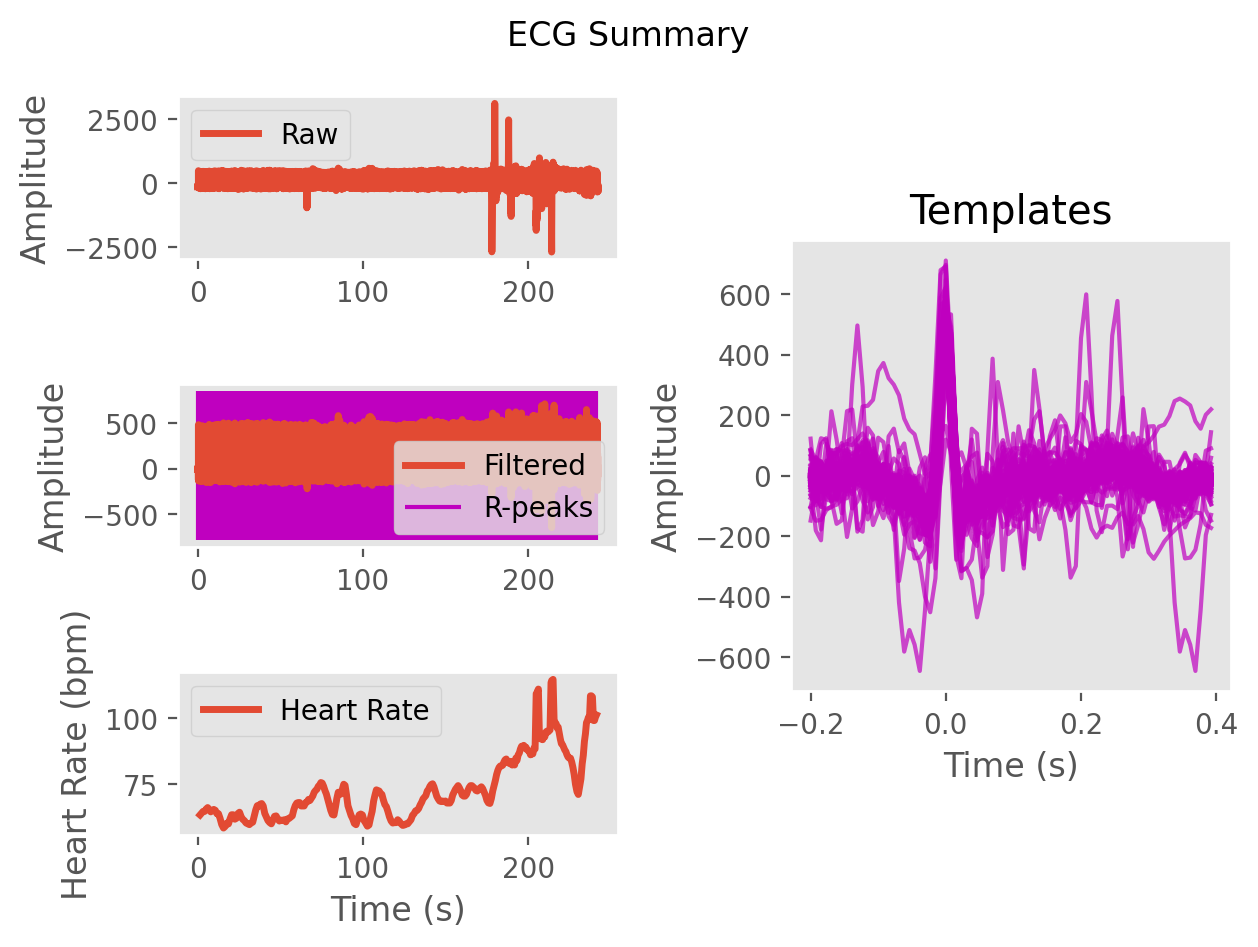

Values plotted in this chart, from the file beside it:
ECG, -6.866514741786382, -5.465140456327237, 0.4258911945688073, -0.1839562808046935, -0.49773199886784525, 11.144731952149494, 17.162684350554358, 2.989354504604009, -16.74416836655447, -24.594593638495397, -20.243245033735427, -18.10282990255805, -25.20791395492594, -25.31437369900736, -12.486688081888893, -6.096226124265073, -7.870584023779518, -2.175903645992001, 6.696385287426544, 8.01462071436813, 1.2540482619591131, -12.141986882631402, -19.25086828301558
Time (s), 0.0, 0.007692, 0.01538, 0.02308, 0.03077, 0.03846, 0.04615, 0.05385, 0.06154, 0.06923, 0.07692, 0.08462, 0.09231, 0.1, 0.1077, 0.1154, 0.1231, 0.1308, 0.1385, 0.1462, 0.1538, 0.1615, 0.1692
Rpeaks, 68, 194, 313, 435, 557, 676, 793, 912, 1035, 1157, 1273, 1394, 1518, 1641, 1762, 1897, 2036, 2165, 2296, 2426, 2557, 2676, 2797
IBI Series, 126.0, 119.0, 122.0, 122.0, 119.0, 117.0, 119.0, 123.0, 122.0, 116.0, 121.0, 124.0, 123.0, 121.0, 135.0, 139.0, 129.0, 131.0, 130.0, 131.0, 119.0, 121.0, 131.0
Heart Rate, 1.492, 2.408, 3.346, 4.285, 5.2, 6.1, 7.015, 7.962, 8.9, 9.792, 10.72, 11.68, 12.62, 13.55, 14.59, 15.66, 16.65, 17.66, 18.66, 19.67, 20.58, 21.52, 22.52
